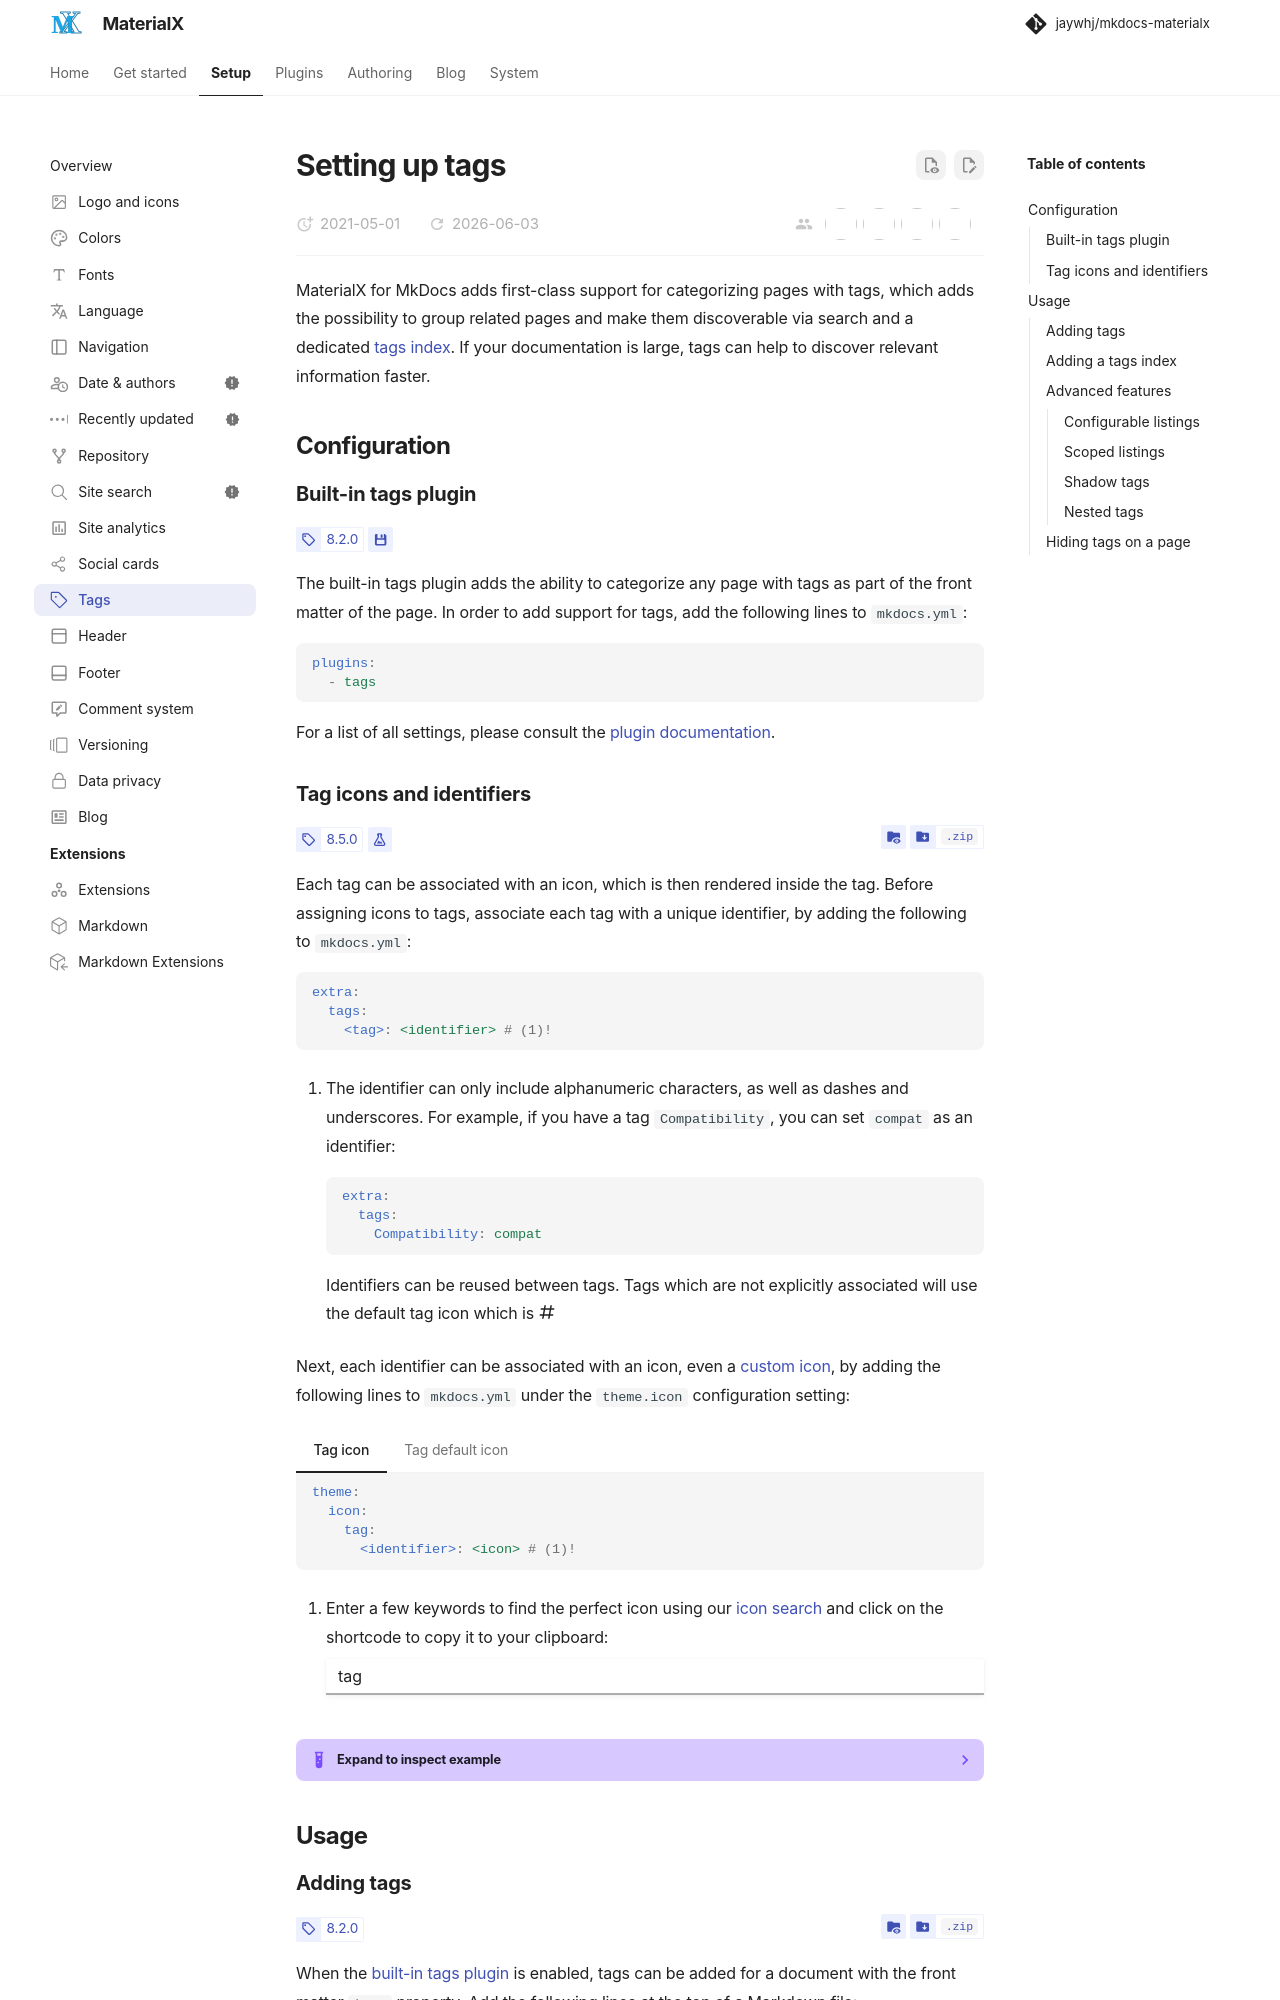

repository: jaywhj/mkdocs-materialx · page: setup/setting-up-tags.html · generator: mkdocs

---
icon: octicons/tag-24
---

# Setting up tags

MaterialX for MkDocs adds first-class support for categorizing pages with tags,
which adds the possibility to group related pages and make them discoverable
via search and a dedicated [tags index]. If your documentation is large, tags
can help to discover relevant information faster.

  [tags index]: #adding-a-tags-index

## Configuration

### Built-in tags plugin

<!-- md:version 8.2.0 -->
<!-- md:plugin -->

The built-in tags plugin adds the ability to categorize any page with tags
as part of the front matter of the page. In order to add support for tags, add
the following lines to `mkdocs.yml`:

``` yaml
plugins:
  - tags
```

For a list of all settings, please consult the [plugin documentation].

  [plugin documentation]: ../plugins/tags.md
